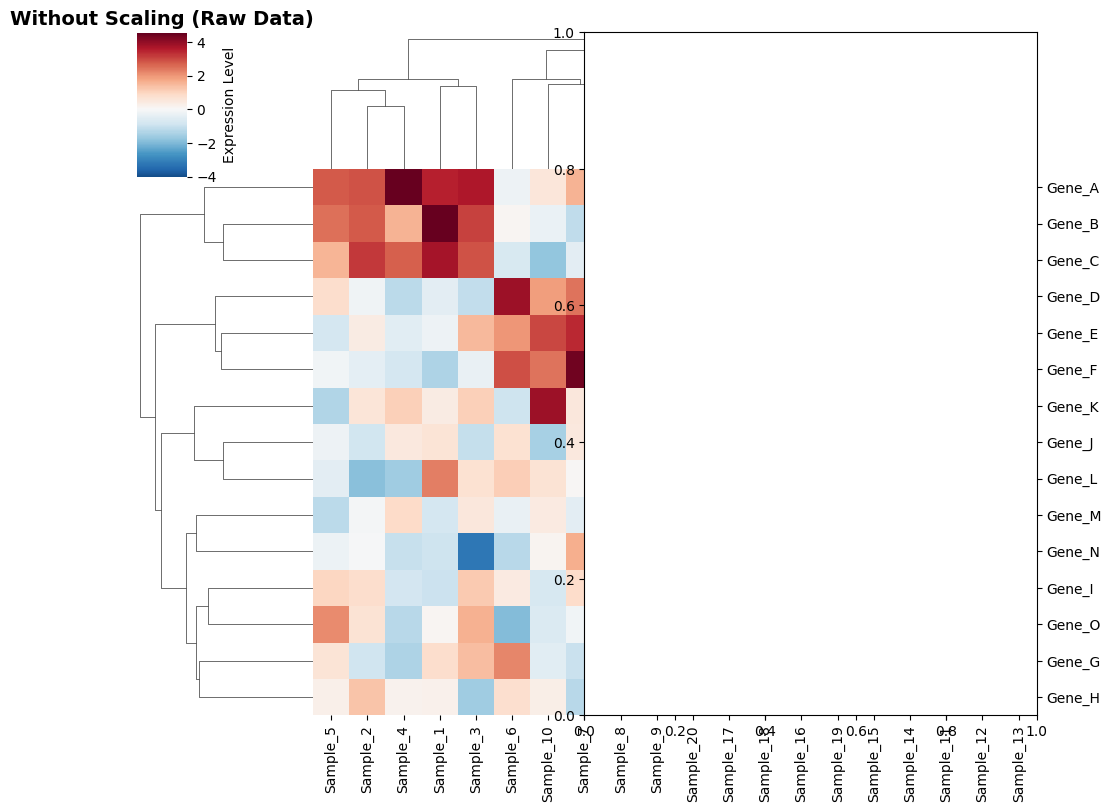
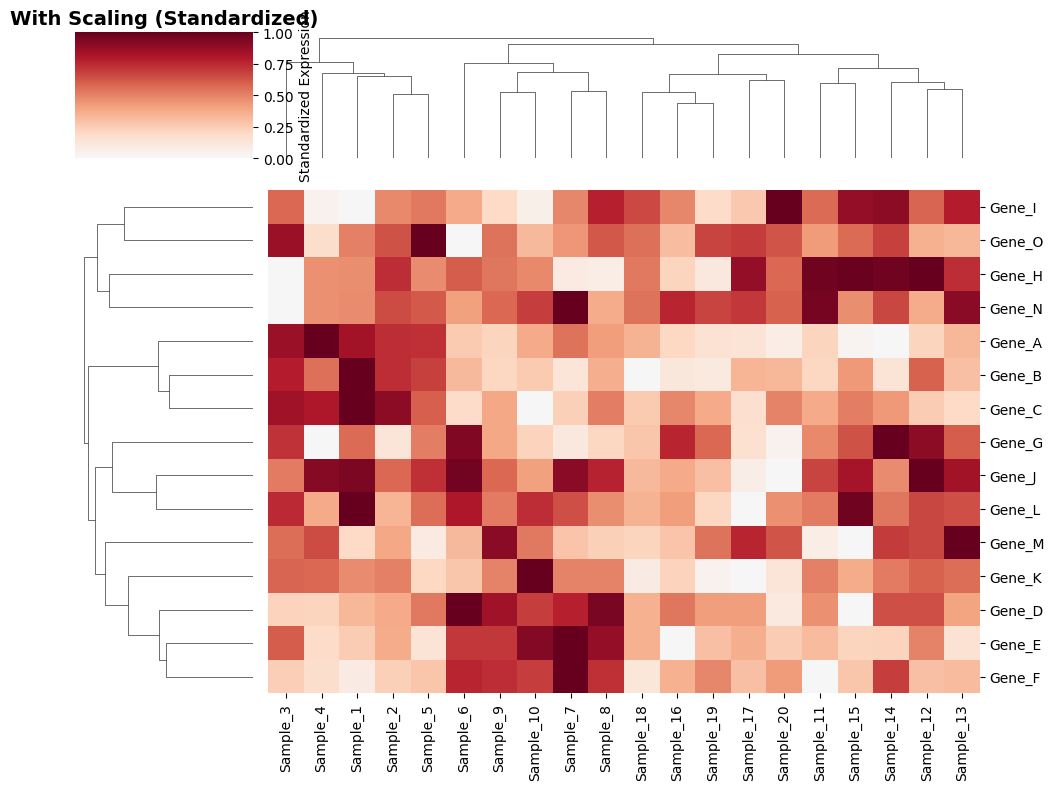
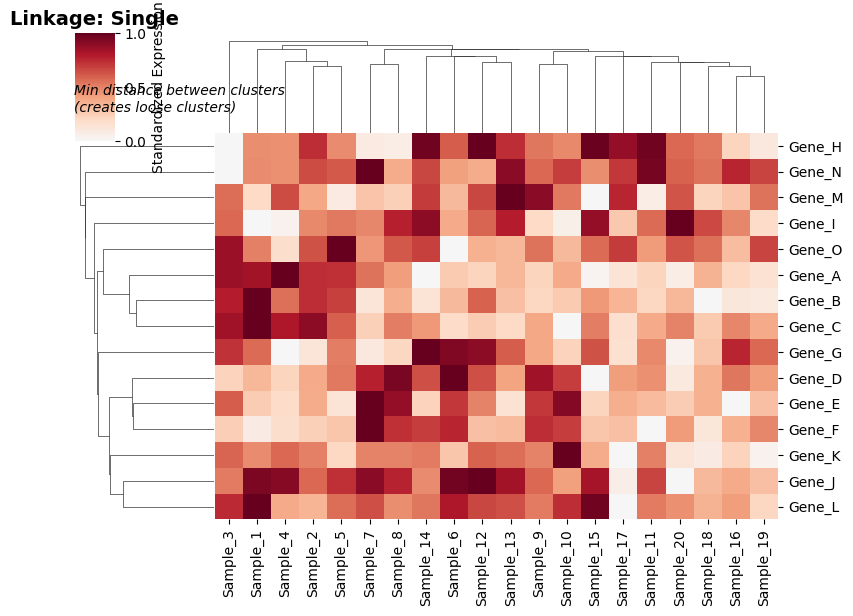
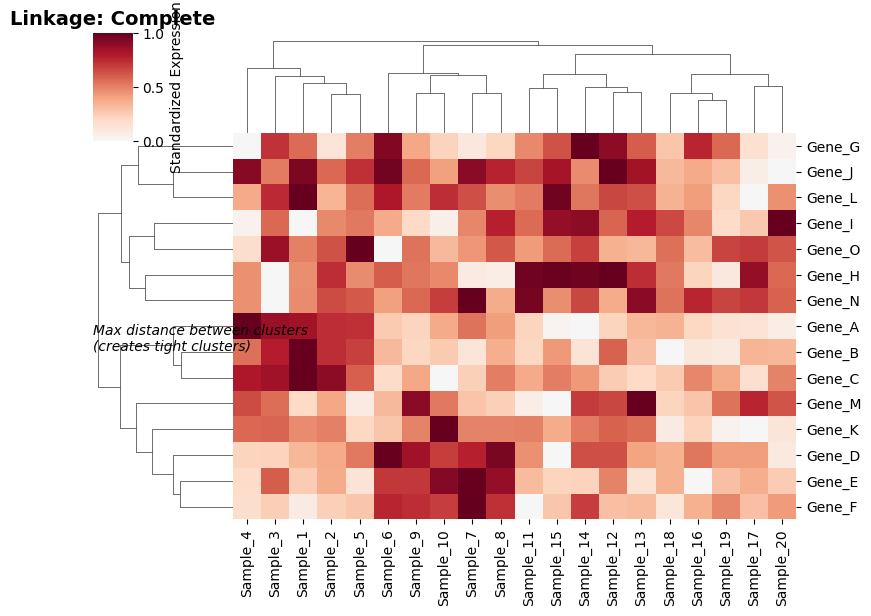
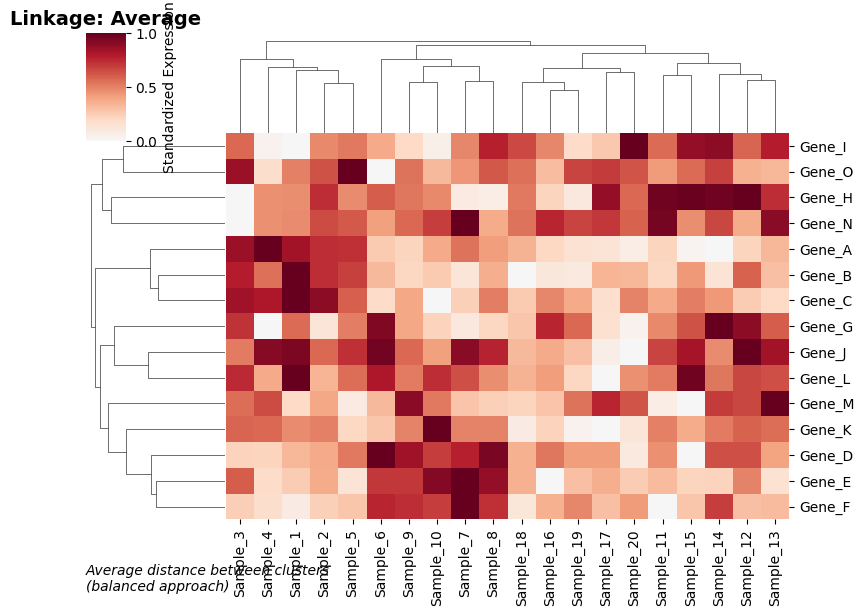
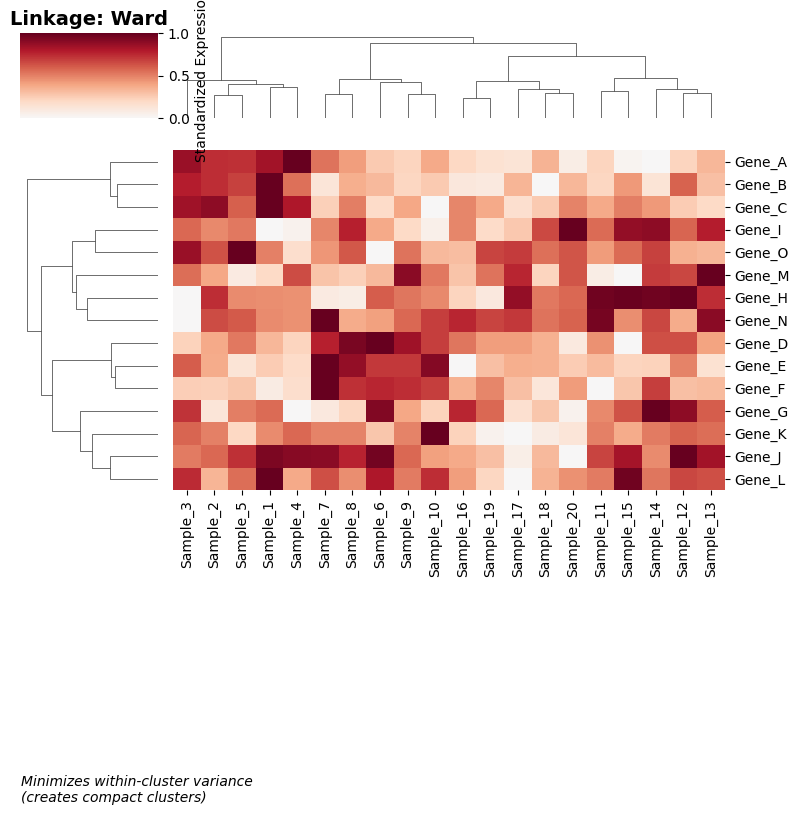
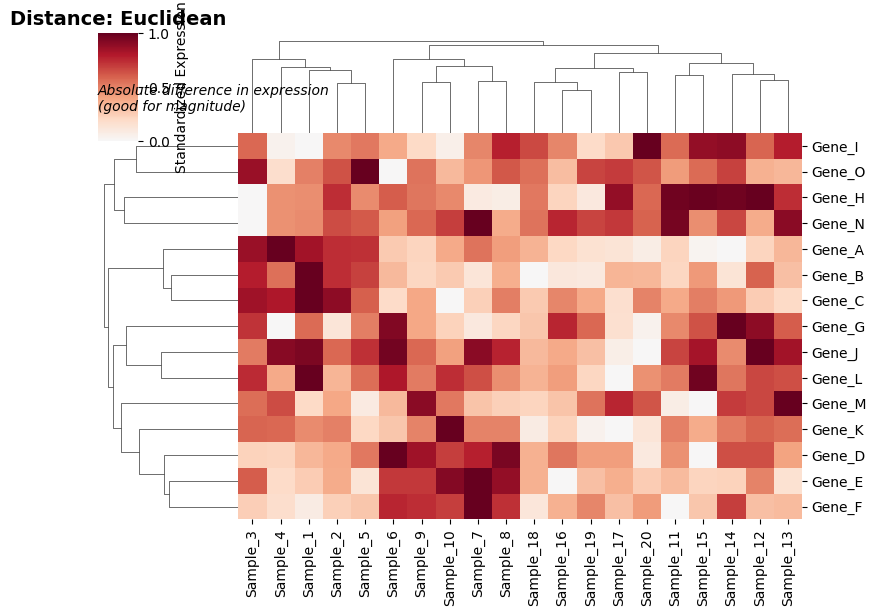
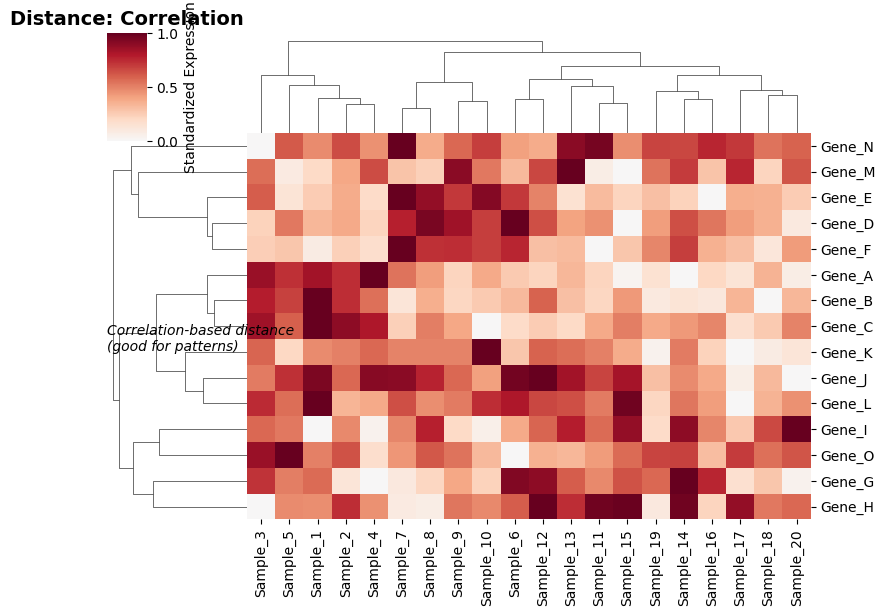
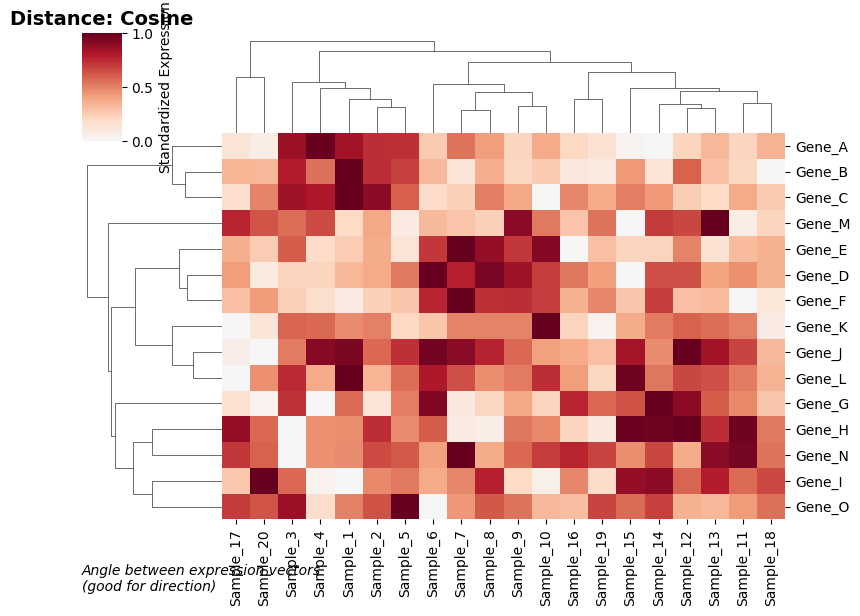
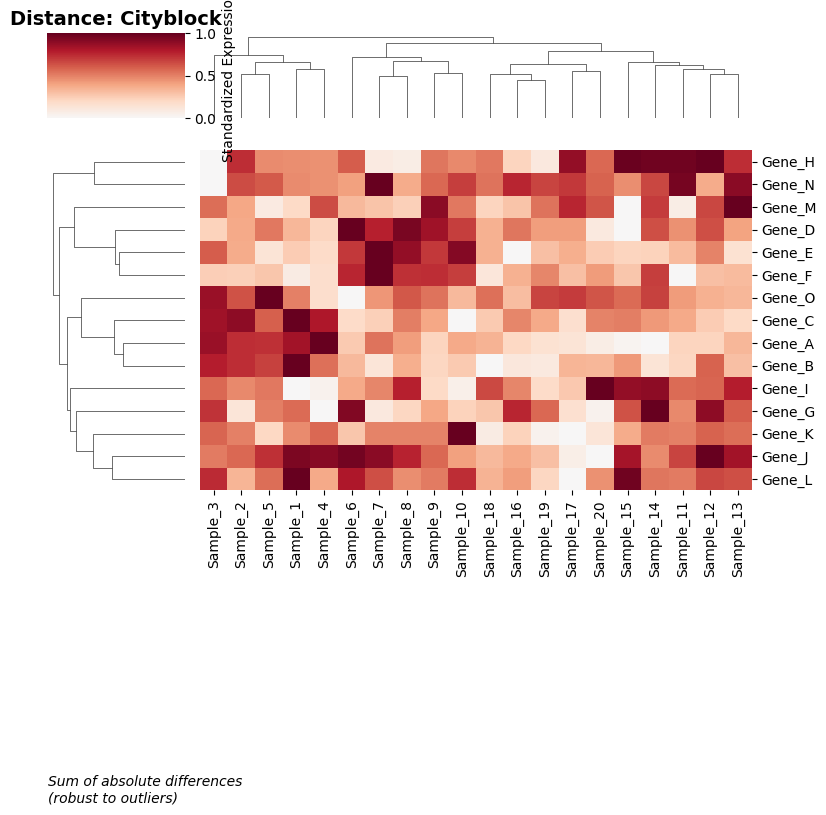
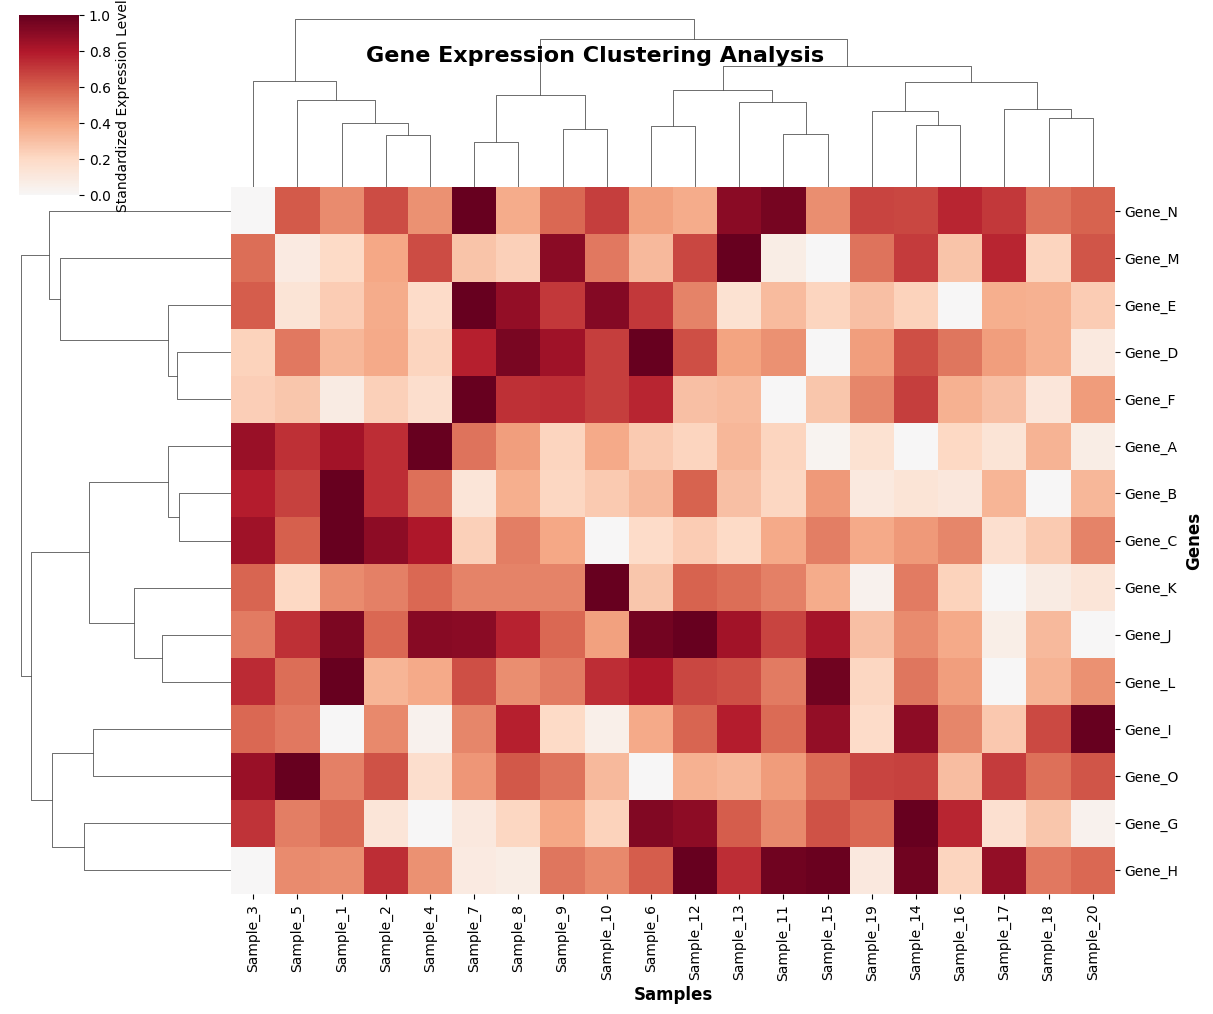
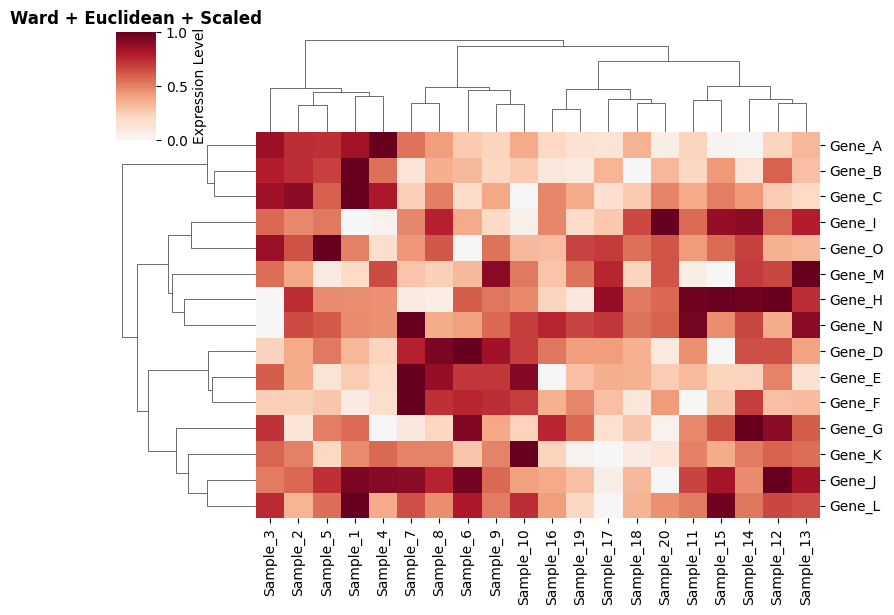

Write Python code to recreate these figures, in order.
"""
Comprehensive sns.clustermap Tutorial for Biologists
====================================================

This tutorial demonstrates hierarchical clustering using seaborn's clustermap
with various parameters that are commonly used in biological data analysis.

Key Concepts for Biologists:
- Clustering groups similar samples/genes together
- Different linkage methods affect how clusters are formed
- Distance metrics determine what "similar" means
- Scaling can dramatically affect clustering results
"""

import numpy as np
import pandas as pd
import seaborn as sns
import matplotlib.pyplot as plt
from scipy.cluster.hierarchy import linkage
from scipy.spatial.distance import pdist
import warnings
warnings.filterwarnings('ignore')

# Set style for better plots
plt.style.use('default')
sns.set_palette("husl")

def create_sample_data():
    """
    Create sample gene expression data for demonstration.
    Simulates microarray/RNA-seq data with some biological structure.
    """
    np.random.seed(42)
    
    # Create sample names
    samples = [f'Sample_{i}' for i in range(1, 21)]
    genes = [f'Gene_{chr(65+i)}' for i in range(15)]  # Gene_A to Gene_O
    
    # Create data with some structure
    data = np.random.normal(0, 1, (15, 20))
    
    # Add some biological structure:
    # Group 1: High expression in samples 1-5
    data[0:3, 0:5] += 3
    # Group 2: High expression in samples 6-10  
    data[3:6, 5:10] += 2.5
    # Group 3: High expression in samples 11-15
    data[6:9, 10:15] += 2
    # Group 4: Low expression in samples 16-20
    data[9:12, 15:20] -= 2
    
    df = pd.DataFrame(data, index=genes, columns=samples)
    return df

def plot_clustermap_comparison():
    """
    Compare clustering with and without scaling.
    This is crucial for biological data where genes have different expression ranges.
    """
    print("=" * 60)
    print("COMPARISON: With vs Without Scaling")
    print("=" * 60)
    
    df = create_sample_data()
    
    # Create figure with subplots
    fig, axes = plt.subplots(1, 2, figsize=(20, 8))
    
    # Without scaling (raw data)
    plt.subplot(1, 2, 1)
    sns.clustermap(df, 
                   cmap='RdBu_r', 
                   center=0,
                   figsize=(10, 8),
                   cbar_kws={'label': 'Expression Level'})
    plt.title('Without Scaling (Raw Data)', fontsize=14, fontweight='bold')
    
    # With scaling (standardized data)
    plt.subplot(1, 2, 2)
    sns.clustermap(df, 
                   cmap='RdBu_r', 
                   center=0,
                   standard_scale=0,  # Scale rows (genes)
                   figsize=(10, 8),
                   cbar_kws={'label': 'Standardized Expression'})
    plt.title('With Scaling (Standardized)', fontsize=14, fontweight='bold')
    
    plt.tight_layout()
    plt.show()
    
    print("\nKey Points:")
    print("- Without scaling: Genes with high variance dominate clustering")
    print("- With scaling: All genes contribute equally to clustering")
    print("- For gene expression: usually scale rows (genes)")
    print("- For samples: usually scale columns (samples)")

def demonstrate_linkage_methods():
    """
    Show different linkage methods and their effects on clustering.
    """
    print("\n" + "=" * 60)
    print("LINKAGE METHODS COMPARISON")
    print("=" * 60)
    
    df = create_sample_data()
    
    linkage_methods = ['single', 'complete', 'average', 'ward']
    
    fig, axes = plt.subplots(2, 2, figsize=(20, 16))
    axes = axes.flatten()
    
    for i, method in enumerate(linkage_methods):
        plt.subplot(2, 2, i+1)
        
        # Create clustermap
        g = sns.clustermap(df, 
                          method=method,
                          cmap='RdBu_r',
                          center=0,
                          standard_scale=0,
                          figsize=(8, 6),
                          cbar_kws={'label': 'Standardized Expression'})
        
        plt.title(f'Linkage: {method.title()}', fontsize=14, fontweight='bold')
        
        # Add description
        descriptions = {
            'single': 'Min distance between clusters\n(creates loose clusters)',
            'complete': 'Max distance between clusters\n(creates tight clusters)', 
            'average': 'Average distance between clusters\n(balanced approach)',
            'ward': 'Minimizes within-cluster variance\n(creates compact clusters)'
        }
        
        plt.figtext(0.02, 0.85-i*0.4, descriptions[method], 
                   fontsize=10, style='italic')
    
    plt.tight_layout()
    plt.show()
    
    print("\nLinkage Method Characteristics:")
    print("- Single: Sensitive to outliers, creates elongated clusters")
    print("- Complete: Robust to outliers, creates compact clusters")
    print("- Average: Balanced approach, good for most biological data")
    print("- Ward: Minimizes variance, creates spherical clusters (requires euclidean distance)")

def demonstrate_distance_metrics():
    """
    Show different distance metrics and their biological interpretations.
    """
    print("\n" + "=" * 60)
    print("DISTANCE METRICS COMPARISON")
    print("=" * 60)
    
    df = create_sample_data()
    
    # Different distance metrics
    metrics = ['euclidean', 'correlation', 'cosine', 'cityblock']
    
    fig, axes = plt.subplots(2, 2, figsize=(20, 16))
    axes = axes.flatten()
    
    for i, metric in enumerate(metrics):
        plt.subplot(2, 2, i+1)
        
        # Create clustermap
        g = sns.clustermap(df, 
                          metric=metric,
                          method='average',  # Use average linkage for all
                          cmap='RdBu_r',
                          center=0,
                          standard_scale=0,
                          figsize=(8, 6),
                          cbar_kws={'label': 'Standardized Expression'})
        
        plt.title(f'Distance: {metric.title()}', fontsize=14, fontweight='bold')
        
        # Add biological interpretation
        interpretations = {
            'euclidean': 'Absolute difference in expression\n(good for magnitude)',
            'correlation': 'Correlation-based distance\n(good for patterns)',
            'cosine': 'Angle between expression vectors\n(good for direction)',
            'cityblock': 'Sum of absolute differences\n(robust to outliers)'
        }
        
        plt.figtext(0.02, 0.85-i*0.4, interpretations[metric], 
                   fontsize=10, style='italic')
    
    plt.tight_layout()
    plt.show()
    
    print("\nDistance Metric Biological Interpretations:")
    print("- Euclidean: Groups genes with similar absolute expression levels")
    print("- Correlation: Groups genes with similar expression patterns across samples")
    print("- Cosine: Groups genes with similar expression direction (ignores magnitude)")
    print("- Cityblock (Manhattan): Similar to Euclidean but more robust to outliers")

def comprehensive_example():
    """
    Show a comprehensive example with biological interpretation.
    """
    print("\n" + "=" * 60)
    print("COMPREHENSIVE BIOLOGICAL EXAMPLE")
    print("=" * 60)
    
    df = create_sample_data()
    
    # Create a comprehensive clustermap
    g = sns.clustermap(df,
                      # Clustering parameters
                      method='average',           # Linkage method
                      metric='correlation',       # Distance metric
                      standard_scale=0,          # Scale rows (genes)
                      
                      # Visual parameters
                      cmap='RdBu_r',             # Color map
                      center=0,                  # Center color map at 0
                      figsize=(12, 10),          # Figure size
                      
                      # Dendrogram parameters
                      row_cluster=True,          # Cluster rows (genes)
                      col_cluster=True,          # Cluster columns (samples)
                      
                      # Color bar
                      cbar_kws={'label': 'Standardized Expression Level',
                               'shrink': 0.8},
                      
                      # Annotation
                      xticklabels=True,
                      yticklabels=True)
    
    # Customize the plot
    g.ax_heatmap.set_xlabel('Samples', fontsize=12, fontweight='bold')
    g.ax_heatmap.set_ylabel('Genes', fontsize=12, fontweight='bold')
    g.fig.suptitle('Gene Expression Clustering Analysis', 
                   fontsize=16, fontweight='bold', y=0.95)
    
    plt.show()
    
    print("\nInterpretation Guide:")
    print("1. Red regions: High expression")
    print("2. Blue regions: Low expression") 
    print("3. Dendrograms show clustering relationships")
    print("4. Similar genes/samples cluster together")
    print("5. Look for biological patterns in the heatmap")

def parameter_effects_demo():
    """
    Demonstrate how different parameters affect clustering results.
    """
    print("\n" + "=" * 60)
    print("PARAMETER EFFECTS DEMONSTRATION")
    print("=" * 60)
    
    df = create_sample_data()
    
    # Test different combinations
    combinations = [
        {'method': 'ward', 'metric': 'euclidean', 'standard_scale': 0, 'title': 'Ward + Euclidean + Scaled'},
        {'method': 'complete', 'metric': 'correlation', 'standard_scale': 0, 'title': 'Complete + Correlation + Scaled'},
        {'method': 'average', 'metric': 'cosine', 'standard_scale': 0, 'title': 'Average + Cosine + Scaled'},
        {'method': 'single', 'metric': 'euclidean', 'standard_scale': None, 'title': 'Single + Euclidean + No Scaling'}
    ]
    
    fig, axes = plt.subplots(2, 2, figsize=(20, 16))
    axes = axes.flatten()
    
    for i, params in enumerate(combinations):
        plt.subplot(2, 2, i+1)
        
        # Create clustermap with specific parameters
        g = sns.clustermap(df,
                          method=params['method'],
                          metric=params['metric'],
                          standard_scale=params['standard_scale'],
                          cmap='RdBu_r',
                          center=0,
                          figsize=(8, 6),
                          cbar_kws={'label': 'Expression Level'})
        
        plt.title(params['title'], fontsize=12, fontweight='bold')
    
    plt.tight_layout()
    plt.show()
    
    print("\nParameter Effects Summary:")
    print("- Ward linkage creates compact, spherical clusters")
    print("- Complete linkage is robust to outliers")
    print("- Correlation metric focuses on expression patterns")
    print("- Cosine metric ignores expression magnitude")
    print("- Scaling is crucial for comparing genes with different expression ranges")

def biological_interpretation_guide():
    """
    Provide a guide for interpreting clustermap results in biological context.
    """
    print("\n" + "=" * 60)
    print("BIOLOGICAL INTERPRETATION GUIDE")
    print("=" * 60)
    
    print("""
    HOW TO INTERPRET CLUSTERMAP RESULTS:
    
    1. GENE CLUSTERING (Rows):
       - Genes in the same cluster have similar expression patterns
       - Look for functional relationships between clustered genes
       - Check if clustered genes share biological pathways
    
    2. SAMPLE CLUSTERING (Columns):
       - Samples in the same cluster have similar gene expression profiles
       - May represent different conditions, treatments, or cell types
       - Useful for identifying sample groups or outliers
    
    3. HEATMAP PATTERNS:
       - Red blocks: High expression of gene group in sample group
       - Blue blocks: Low expression of gene group in sample group
       - Checkered patterns: Complex, condition-specific expression
    
    4. DENDROGRAM HEIGHT:
       - Short branches: Very similar genes/samples
       - Long branches: More dissimilar genes/samples
       - Cut dendrograms at different heights to get different numbers of clusters
    
    5. PARAMETER CHOICE GUIDELINES:
       - For gene expression: Use correlation or cosine distance
       - For absolute expression levels: Use euclidean distance
       - For robust clustering: Use complete or average linkage
       - For compact clusters: Use ward linkage (with euclidean distance)
       - Always consider scaling: standard_scale=0 for genes, standard_scale=1 for samples
    """)

def main():
    """
    Run the complete clustermap tutorial.
    """
    print("SEABORN CLUSTERMAP TUTORIAL FOR BIOLOGISTS")
    print("=" * 60)
    print("This tutorial demonstrates hierarchical clustering using sns.clustermap")
    print("with various parameters commonly used in biological data analysis.")
    
    # Run all demonstrations
    plot_clustermap_comparison()
    demonstrate_linkage_methods()
    demonstrate_distance_metrics()
    comprehensive_example()
    parameter_effects_demo()
    biological_interpretation_guide()
    
    print("\n" + "=" * 60)
    print("TUTORIAL COMPLETE!")
    print("=" * 60)
    print("You now have comprehensive examples of sns.clustermap for biological data.")
    print("Experiment with different parameters to find the best clustering for your data!")

if __name__ == "__main__":
    main()
